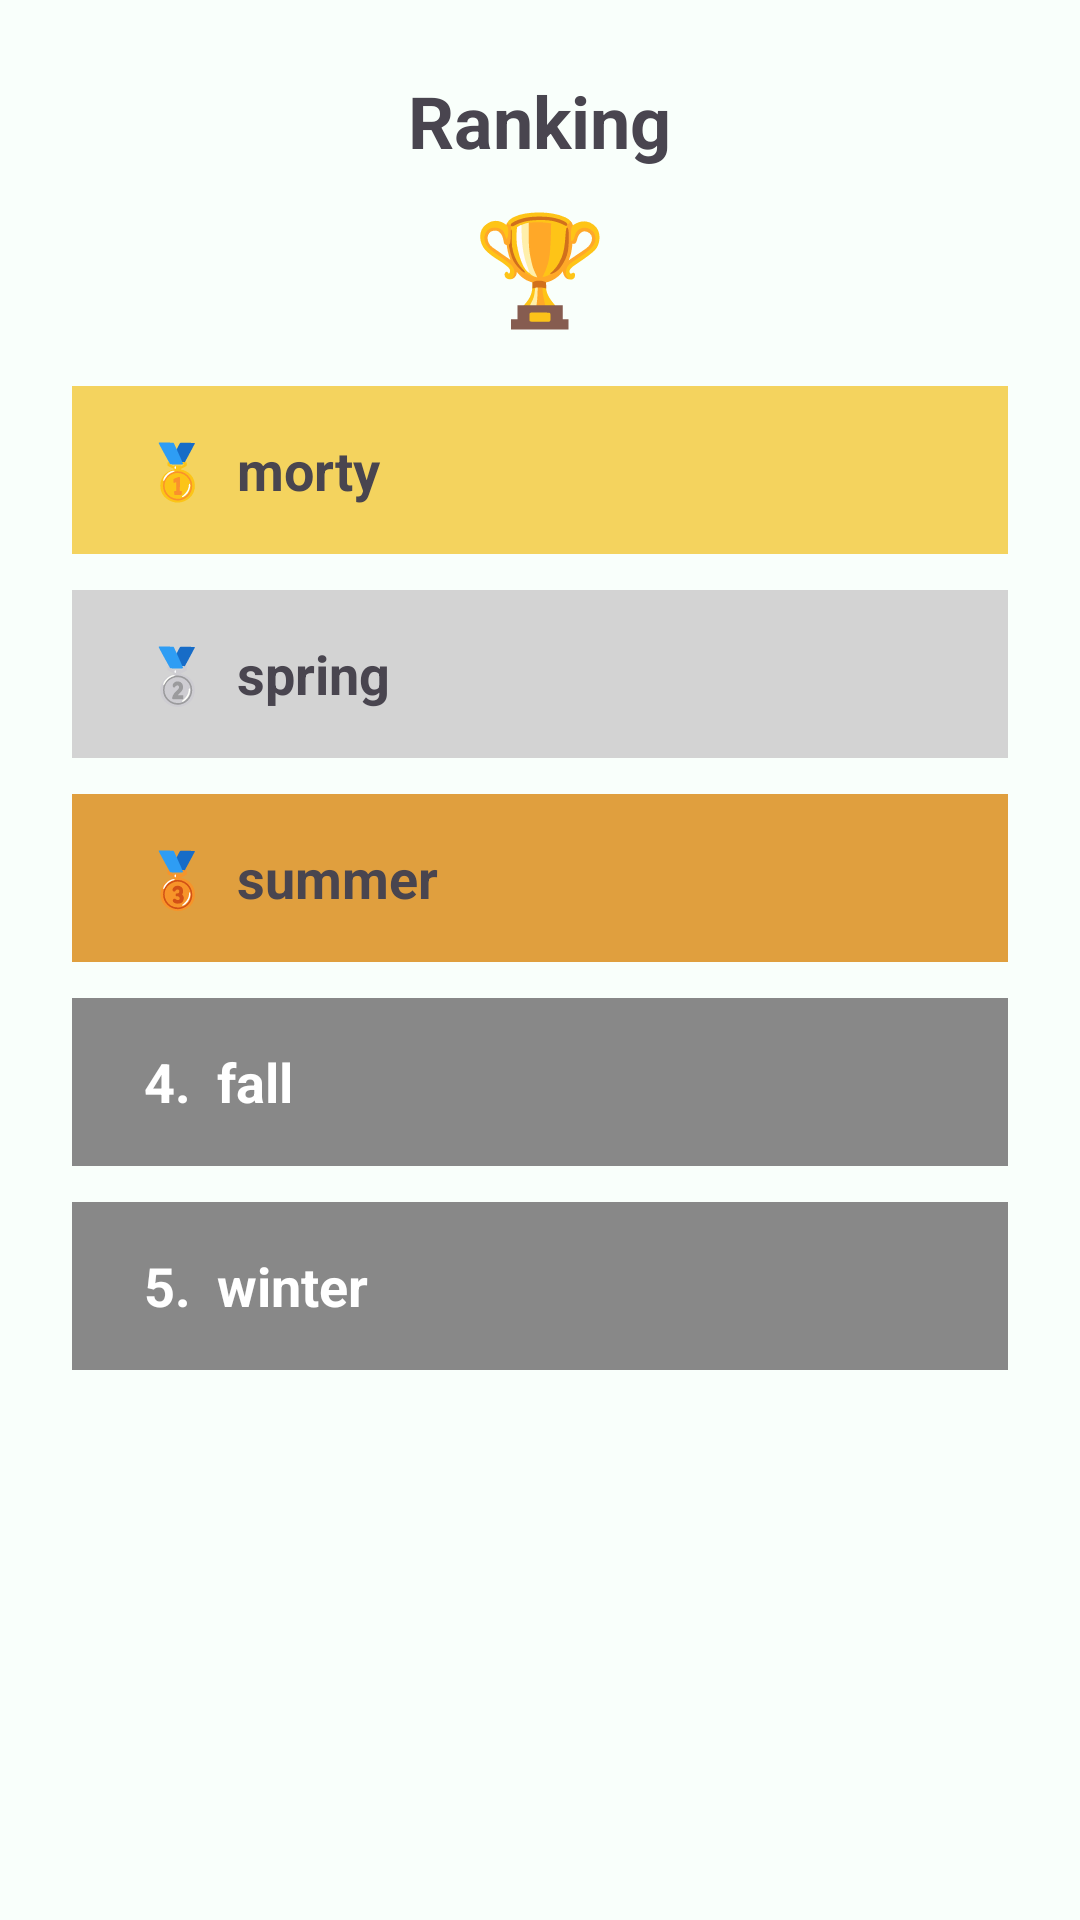

Android layout source for this screen:
<!-- AndroidManifest.xml: application theme Theme.Trailverse -->
<!-- res/layout/fragment_ranking.xml -->
<?xml version="1.0" encoding="utf-8"?>
<ScrollView xmlns:android="http://schemas.android.com/apk/res/android"
    android:layout_width="match_parent"
    android:layout_height="match_parent"
    android:background="#F9FFFB"
    android:padding="24dp"
    android:fitsSystemWindows="true" >

    <LinearLayout
        android:layout_width="match_parent"
        android:layout_height="wrap_content"
        android:orientation="vertical">

        
        <LinearLayout
            android:layout_width="match_parent"
            android:layout_height="wrap_content"
            android:gravity="center"
            android:orientation="vertical"
            android:paddingBottom="16dp">

            <TextView
                android:layout_width="wrap_content"
                android:layout_height="wrap_content"
                android:text="Ranking"
                android:textSize="24sp"
                android:textStyle="bold"
                android:paddingBottom="8dp" />

            <TextView
                android:layout_width="wrap_content"
                android:layout_height="wrap_content"
                android:text="🏆"
                android:textSize="36sp" />
        </LinearLayout>

        
        
        <TextView
            android:layout_width="match_parent"
            android:layout_height="56dp"
            android:background="#F4D35E"
            android:text="🥇  morty"
            android:textStyle="bold"
            android:textSize="18sp"
            android:gravity="center_vertical"
            android:paddingStart="24dp"
            android:layout_marginBottom="12dp" />


        
        <TextView
            android:layout_width="match_parent"
            android:layout_height="56dp"
            android:background="#D3D3D3"
            android:text="🥈  spring"
            android:textStyle="bold"
            android:textSize="18sp"
            android:gravity="center_vertical"
            android:paddingStart="24dp"
            android:layout_marginBottom="12dp" />

        
        <TextView
            android:layout_width="match_parent"
            android:layout_height="56dp"
            android:background="#E09F3E"
            android:text="🥉  summer"
            android:textStyle="bold"
            android:textSize="18sp"
            android:gravity="center_vertical"
            android:paddingStart="24dp"
            android:layout_marginBottom="12dp" />

        
        <TextView
            android:layout_width="match_parent"
            android:layout_height="56dp"
            android:background="#888888"
            android:text="4.  fall"
            android:textColor="#FFFFFF"
            android:textStyle="bold"
            android:textSize="18sp"
            android:gravity="center_vertical"
            android:paddingStart="24dp"
            android:layout_marginBottom="12dp" />

        
        <TextView
            android:layout_width="match_parent"
            android:layout_height="56dp"
            android:background="#888888"
            android:text="5.  winter"
            android:textColor="#FFFFFF"
            android:textStyle="bold"
            android:textSize="18sp"
            android:gravity="center_vertical"
            android:paddingStart="24dp"
            android:layout_marginBottom="12dp" />

    </LinearLayout>
</ScrollView>
<!-- resources referenced by this layout -->
<resources>
  <style name="Theme.Trailverse" parent="Base.Theme.Trailverse">
          
          <item name="colorPrimary">@color/purple_500</item>
          <item name="colorPrimaryContainer">@color/purple_700</item>
          <item name="colorOnPrimary">@color/white</item>
  
          <item name="colorSecondary">@color/teal_200</item>
          <item name="colorOnSecondary">@color/black</item>
  
          <item name="android:statusBarColor" tools:targetApi="l">@android:color/transparent</item>
          <item name="android:windowLightStatusBar" tools:targetApi="m">true</item>
      </style>
  <style name="Base.Theme.Trailverse" parent="Theme.Material3.DayNight.NoActionBar">
          
      </style>
  <!-- not gathered from this repository: default colours our renderer supplied (Android Studio template values) -->
  <color name="purple_500">#FF6200EE</color>
  <color name="purple_700">#FF3700B3</color>
  <color name="teal_200">#FF03DAC5</color>
  <color name="black">#FF000000</color>
  <color name="white">#FFFFFFFF</color>
</resources>
